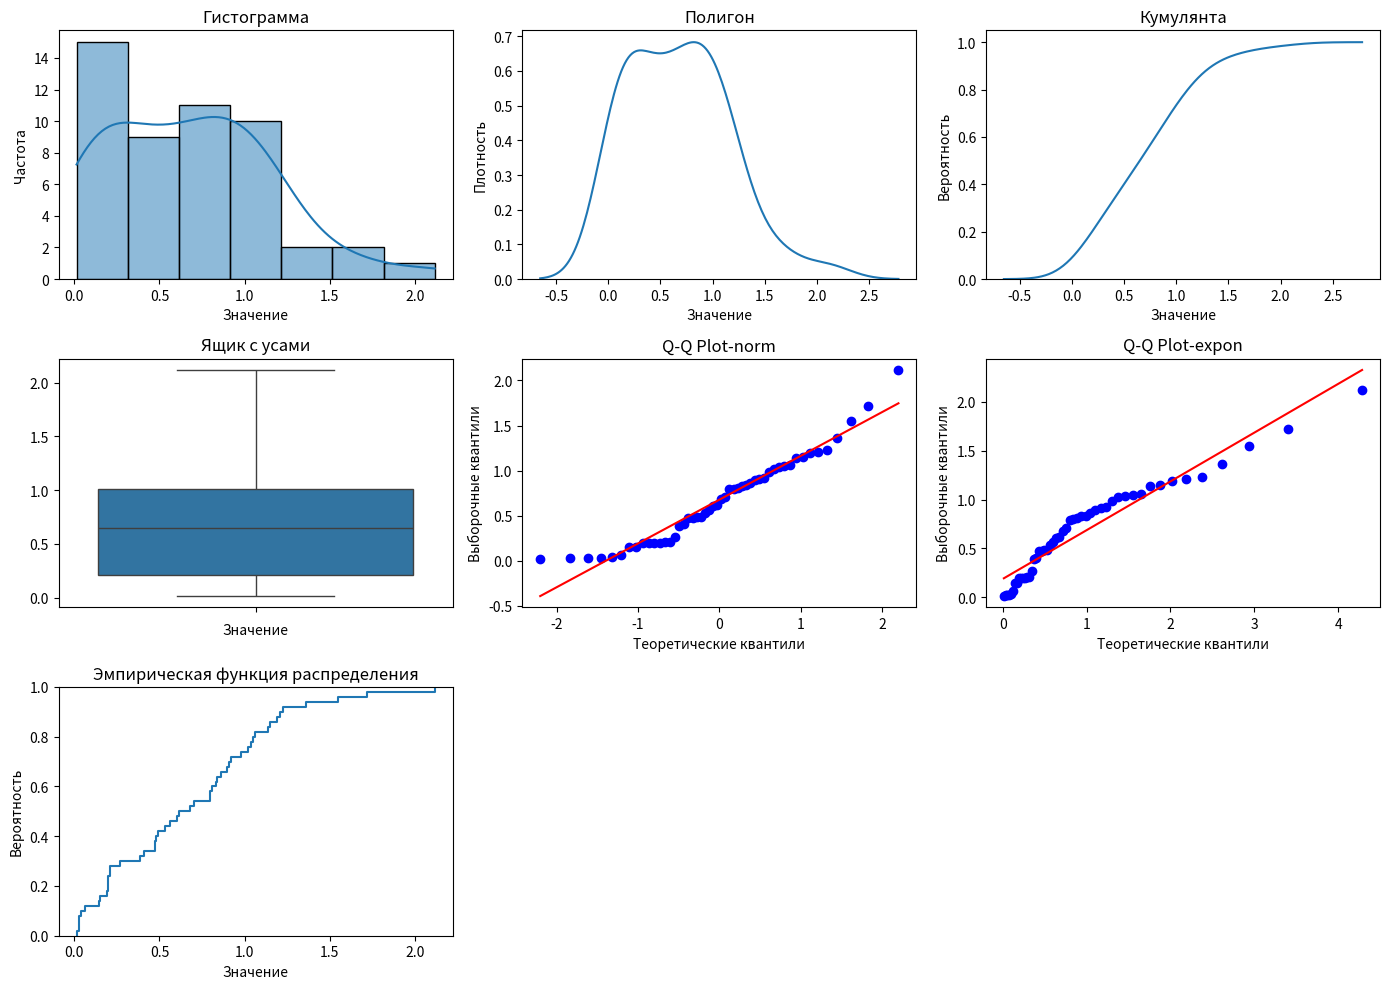

The matplotlib source for this figure:
import numpy as np
import pandas as pd
import seaborn as sns
import scipy.stats as stats
import matplotlib.pyplot as plt

lambda_param = 1.5
sample_size = 50

# Генерация выборки
sample = np.random.exponential(scale=1/lambda_param, size=sample_size)

print(sample)

# Часть 1

# Описательная статистика
print('Описательная статистика:')
print('Среднее:', np.mean(sample))
print('Стандартная ошибка:', np.std(sample) / np.sqrt(len(sample)))
print('Медиана:', np.median(sample))
print('Мода:', stats.mode(sample))
print('Стандартное отклонение:', np.std(sample))
print('Дисперсия выборки:', np.var(sample))
print('Эксцесс:', stats.kurtosis(sample))
print('Асимметричность:', stats.skew(sample))
print('Доверительный интервал для математического ожидания (95,0%):', stats.t.interval(confidence=0.95, df=len(
    sample)-1, loc=np.mean(sample), scale=stats.sem(sample)))
print('Минимум:', np.amin(sample))
print('Максимум:', np.amax(sample))
print('Сумма:', np.sum(sample))
print('Счет:', len(sample))
print('Доверительный интервал для дисперсии (95,0%):',  stats.t.interval(confidence=0.95, df=len(sample)-1,
      loc=np.var(sample), scale=2*np.var(sample)/len(sample)))

plt.figure(figsize=(14, 10))

# Гистограмма
plt.subplot(3, 3, 1)
sns.histplot(sample, kde=True)
plt.title('Гистограмма')
plt.xlabel('Значение')
plt.ylabel('Частота')

# Полигон
plt.subplot(3, 3, 2)
sns.kdeplot(sample, cumulative=False)
plt.title('Полигон')
plt.xlabel('Значение')
plt.ylabel('Плотность')

# Кумулянта
plt.subplot(3, 3, 3)
sns.kdeplot(sample, cumulative=True)
plt.title('Кумулянта')
plt.xlabel('Значение')
plt.ylabel('Вероятность')

# Ящик с усами
plt.subplot(3, 3, 4)
sns.boxplot(sample)
plt.title('Ящик с усами')
plt.xlabel('Значение')

# Q-Q Plot norm
plt.subplot(3, 3, 5)
stats.probplot(sample, dist='norm', plot=plt)
plt.title('Q-Q Plot-norm')
plt.xlabel('Теоретические квантили')
plt.ylabel('Выборочные квантили')

# Q-Q Plot expon
plt.subplot(3, 3, 6)
stats.probplot(sample, dist='expon', plot=plt)
plt.title('Q-Q Plot-expon')
plt.xlabel('Теоретические квантили')
plt.ylabel('Выборочные квантили')

# Эмпирическая функция распределения
plt.subplot(3, 3, 7)
sns.ecdfplot(sample)
plt.title('Эмпирическая функция распределения')
plt.xlabel('Значение')
plt.ylabel('Вероятность')

plt.tight_layout()
plt.show()

# Часть 2
print()

# Оценка параметров показательного распределения
amin = np.amin(sample)
amax = np.amax(sample)
avg = np.mean(sample)

# Оценка mu
est_mu = 1 / avg
print('Оценка mu:', est_mu)

# Шаг
step = (amax - amin) / 6
print('Шаг:', step)

# Формула Стерджа
formula_sturge = 1 + 1.4 * np.log(len(sample))
print('Формула Стерджа:', formula_sturge)

# Создаем массив и заполняем его значениями
limits = [i * step for i in range(8)]

print(limits)

# Инициализация массива для хранения количества чисел между элементами
counts = []

# Учет чисел между нулем и первым элементом второго массива
selected_elements = sample[(sample >= 0) & (sample <= limits[0])]
counts.append(len(selected_elements))

# Перебор элементов второго массива
for i in range(len(limits) - 1):
    # Выбор элементов из первого массива, которые лежат между соответствующими элементами второго массива
    selected_elements = sample[(sample > limits[i])
                               & (sample <= limits[i + 1])]

    # Запись количества выбранных элементов в массив
    counts.append(len(selected_elements))

x1 = limits[:-1]
x2 = limits[1:]

fx1 = [1 - np.exp(-est_mu * x) for x in x1]
fx2 = [1 - np.exp(-est_mu * x) for x in x2]
p = np.array(fx2) - np.array(fx1)
theor_frequency = [x * len(sample) for x in p]

df = pd.DataFrame({
    'x(i)': list(x1),
    'x(i+1)': list(x2),
    'Частота импер': list(counts[1:]),
    'F(x(i))': list(fx1),
    'F(x(i+1))': list(fx2),
    'P': list(p),
    'Частота теор': list(theor_frequency),
})

print(df)

print('Сумма:', sum(theor_frequency))
